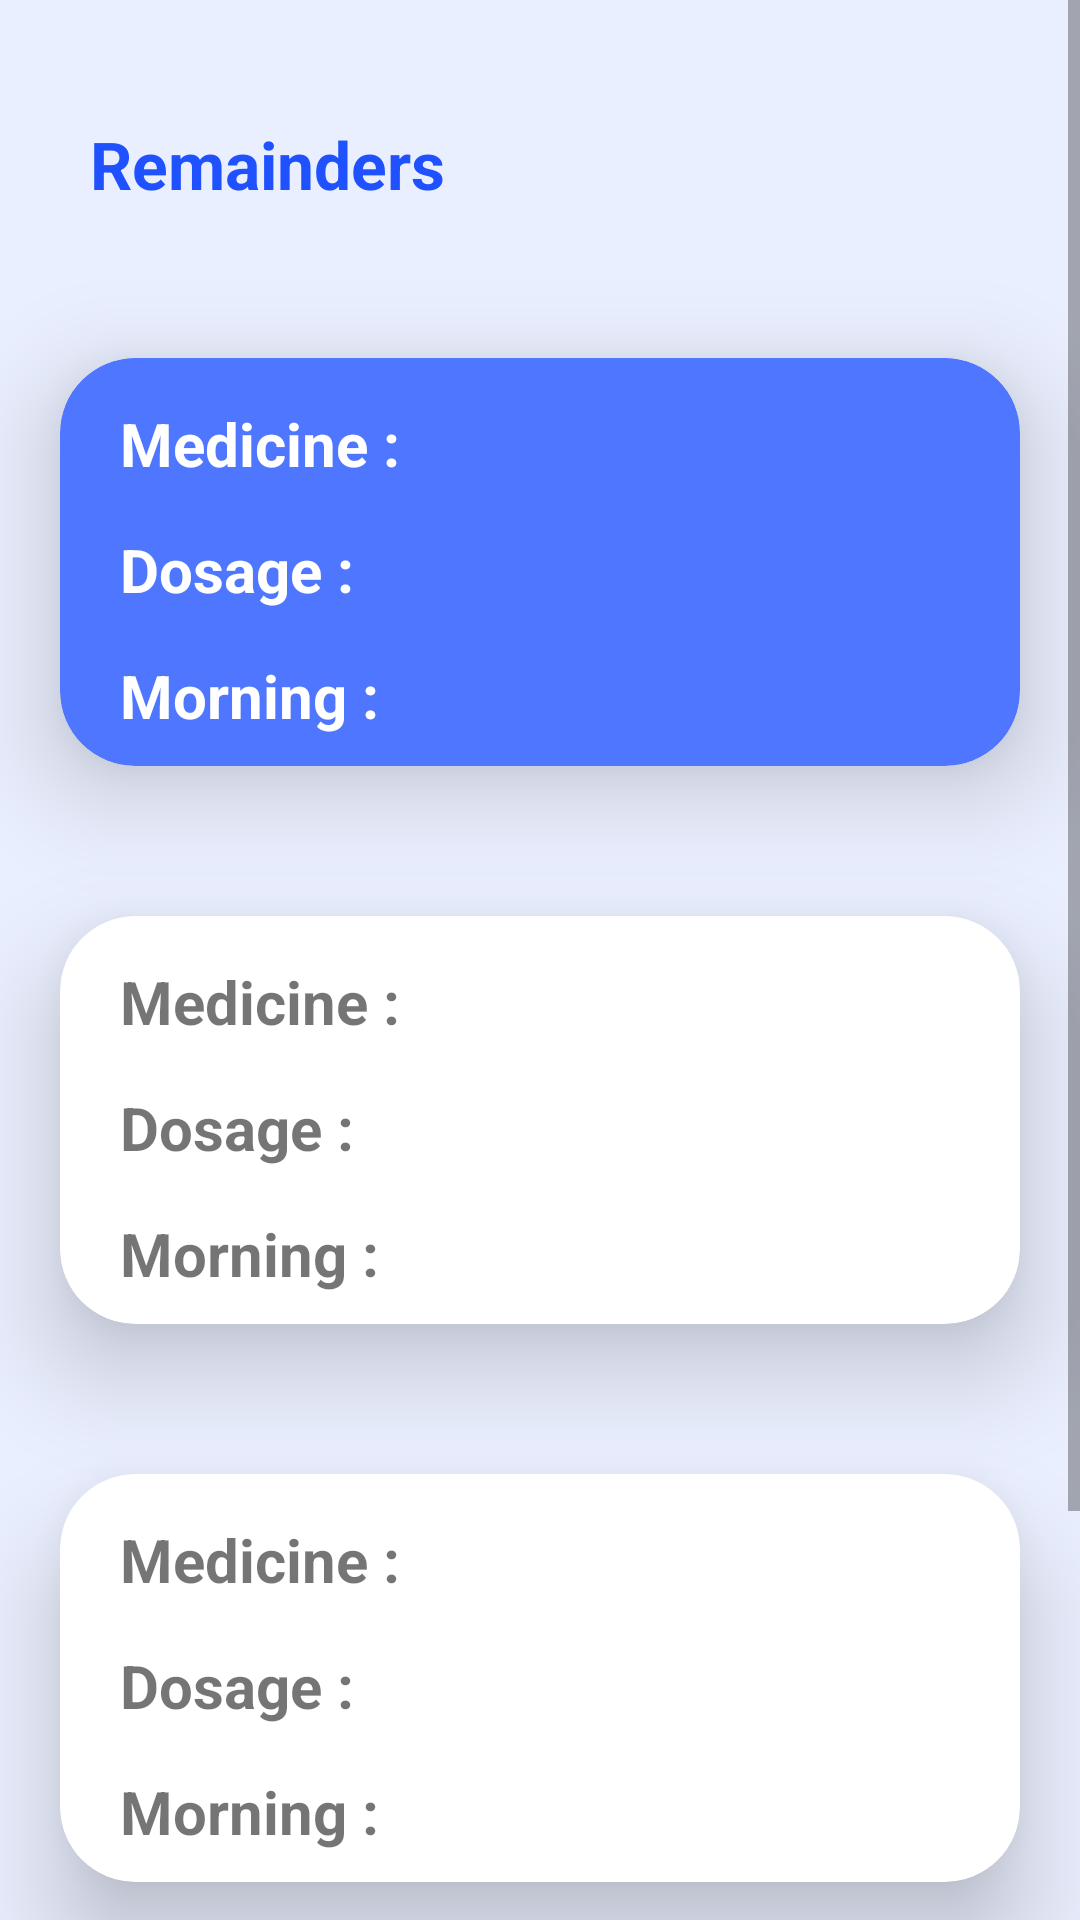

Reconstruct the res/layout file that produces this screen, plus the resources it refers to.
<!-- AndroidManifest.xml: application theme Theme.ElderCare -->
<!-- res/layout/activity_remainders.xml -->
<?xml version="1.0" encoding="utf-8"?>
<ScrollView xmlns:android="http://schemas.android.com/apk/res/android"
    android:layout_width="match_parent"
    android:layout_height="match_parent"
    xmlns:app="http://schemas.android.com/apk/res-auto">

    <LinearLayout
        android:layout_width="match_parent"
        android:layout_height="wrap_content"
        android:orientation="vertical"
        android:background="@color/light_blue_theme">
        <TextView
            android:layout_width="match_parent"
            android:layout_height="wrap_content"
            android:text="Remainders"
            android:textStyle="bold"
            android:textSize="22sp"
            android:textColor="@color/blue"
            android:paddingLeft="30dp"
            android:paddingTop="40dp"
            android:id="@+id/remainder_id"
            ></TextView>
        <androidx.cardview.widget.CardView
            app:cardBackgroundColor="@color/secondary_blue"
            android:layout_width="match_parent"
            android:layout_height="wrap_content"
            android:layout_marginTop="50dp"
            android:layout_marginHorizontal="20dp"
            app:cardCornerRadius="25dp"
            app:cardElevation="20dp"
            android:padding="10dp">
            <LinearLayout
                android:layout_width="match_parent"
                android:layout_height="wrap_content"
                android:orientation="vertical"
                >
                <TextView
                    android:id="@+id/medicine_id"
                    android:paddingTop="15dp"
                    android:layout_width="match_parent"
                    android:layout_height="wrap_content"
                    android:text="Medicine :"
                    android:textStyle="bold"
                    android:textColor="@color/white"
                    android:textSize="20sp"
                    android:paddingLeft="20dp"
                    >
                </TextView>
                <TextView
                    android:id="@+id/dosage_id"
                    android:paddingTop="15dp"
                    android:layout_width="match_parent"
                    android:layout_height="wrap_content"
                    android:text="Dosage :"
                    android:textStyle="bold"
                    android:textColor="@color/white"
                    android:textSize="20sp"
                    android:paddingLeft="20dp"
                    >
                </TextView>

                <TextView
                    android:id="@+id/morning_id"
                    android:paddingTop="15dp"
                    android:layout_width="match_parent"
                    android:layout_height="wrap_content"
                    android:text="Morning :"
                    android:textStyle="bold"
                    android:textColor="@color/white"
                    android:textSize="20sp"
                    android:paddingLeft="20dp"
                    android:paddingBottom="10dp"
                    >
                </TextView>
            </LinearLayout>
        </androidx.cardview.widget.CardView>

        <androidx.cardview.widget.CardView
            android:layout_width="match_parent"
            android:layout_height="wrap_content"
            android:layout_marginTop="50dp"
            android:layout_marginHorizontal="20dp"
            app:cardCornerRadius="25dp"
            app:cardElevation="20dp"
            android:padding="10dp">
            <LinearLayout
                android:layout_width="match_parent"
                android:layout_height="wrap_content"
                android:orientation="vertical"
                >
                <TextView
                    android:id="@+id/medicine_id"
                    android:paddingTop="15dp"
                    android:layout_width="match_parent"
                    android:layout_height="wrap_content"
                    android:text="Medicine :"
                    android:textStyle="bold"
                    android:textSize="20sp"
                    android:paddingLeft="20dp"
                    >
                </TextView>
                <TextView
                    android:id="@+id/dosage_id"
                    android:paddingTop="15dp"
                    android:layout_width="match_parent"
                    android:layout_height="wrap_content"
                    android:text="Dosage :"
                    android:textStyle="bold"
                    android:textSize="20sp"
                    android:paddingLeft="20dp"
                    >
                </TextView>

                <TextView
                    android:id="@+id/morning_id"
                    android:paddingTop="15dp"
                    android:layout_width="match_parent"
                    android:layout_height="wrap_content"
                    android:text="Morning :"
                    android:textStyle="bold"
                    android:textSize="20sp"
                    android:paddingLeft="20dp"
                    android:paddingBottom="10dp"
                    >
                </TextView>
            </LinearLayout>
        </androidx.cardview.widget.CardView>

        <androidx.cardview.widget.CardView
            android:layout_width="match_parent"
            android:layout_height="wrap_content"
            android:layout_marginTop="50dp"
            android:layout_marginHorizontal="20dp"
            app:cardCornerRadius="25dp"
            app:cardElevation="20dp"
            android:padding="10dp">
            <LinearLayout
                android:layout_width="match_parent"
                android:layout_height="wrap_content"
                android:orientation="vertical"
                >
                <TextView
                    android:id="@+id/medicine_id"
                    android:paddingTop="15dp"
                    android:layout_width="match_parent"
                    android:layout_height="wrap_content"
                    android:text="Medicine :"
                    android:textStyle="bold"
                    android:textSize="20sp"
                    android:paddingLeft="20dp"
                    >
                </TextView>
                <TextView
                    android:id="@+id/dosage_id"
                    android:paddingTop="15dp"
                    android:layout_width="match_parent"
                    android:layout_height="wrap_content"
                    android:text="Dosage :"
                    android:textStyle="bold"
                    android:textSize="20sp"
                    android:paddingLeft="20dp"
                    >
                </TextView>

                <TextView
                    android:id="@+id/morning_id"
                    android:paddingTop="15dp"
                    android:layout_width="match_parent"
                    android:layout_height="wrap_content"
                    android:text="Morning :"
                    android:textStyle="bold"
                    android:textSize="20sp"
                    android:paddingLeft="20dp"
                    android:paddingBottom="10dp"
                    >
                </TextView>
            </LinearLayout>
        </androidx.cardview.widget.CardView>
        <androidx.cardview.widget.CardView
            android:layout_width="match_parent"
            android:layout_height="wrap_content"
            android:layout_marginTop="50dp"
            android:layout_marginHorizontal="20dp"
            app:cardCornerRadius="25dp"
            app:cardElevation="20dp"
            android:padding="10dp">
            <LinearLayout
                android:layout_width="match_parent"
                android:layout_height="wrap_content"
                android:orientation="vertical"
                >
                <TextView
                    android:id="@+id/medicine_id"
                    android:paddingTop="15dp"
                    android:layout_width="match_parent"
                    android:layout_height="wrap_content"
                    android:text="Medicine :"
                    android:textStyle="bold"
                    android:textSize="20sp"
                    android:paddingLeft="20dp"
                    >
                </TextView>
                <TextView
                    android:id="@+id/dosage_id"
                    android:paddingTop="15dp"
                    android:layout_width="match_parent"
                    android:layout_height="wrap_content"
                    android:text="Dosage :"
                    android:textStyle="bold"
                    android:textSize="20sp"
                    android:paddingLeft="20dp"
                    >
                </TextView>

                <TextView
                    android:id="@+id/morning_id"
                    android:paddingTop="15dp"
                    android:layout_width="match_parent"
                    android:layout_height="wrap_content"
                    android:text="Morning :"
                    android:textStyle="bold"
                    android:textSize="20sp"
                    android:paddingLeft="20dp"
                    android:paddingBottom="10dp"
                    >
                </TextView>
            </LinearLayout>
        </androidx.cardview.widget.CardView>


    </LinearLayout>
</ScrollView>
<!-- resources referenced by this layout -->
<resources>
  <color name="blue">#1F51FF</color>
  <color name="light_blue_theme">#EAEFFF</color>
  <color name="secondary_blue">#4F76FF</color>
  <color name="white">#FFFFFFFF</color>
  <style name="Theme.ElderCare" parent="Theme.MaterialComponents.DayNight.DarkActionBar">
          
  
          <item name="colorPrimary">@color/blue</item>
          <item name="colorPrimaryVariant">@color/blue</item>
          <item name="colorOnPrimary">@color/white</item>
          
          <item name="colorSecondary">@color/teal_200</item>
          <item name="colorSecondaryVariant">@color/teal_700</item>
          <item name="colorOnSecondary">@color/black</item>
          
          <item name="android:statusBarColor">?attr/colorPrimaryVariant</item>
          
      </style>
  <color name="teal_200">#FF03DAC5</color>
  <color name="teal_700">#FF018786</color>
  <color name="black">#FF000000</color>
</resources>
